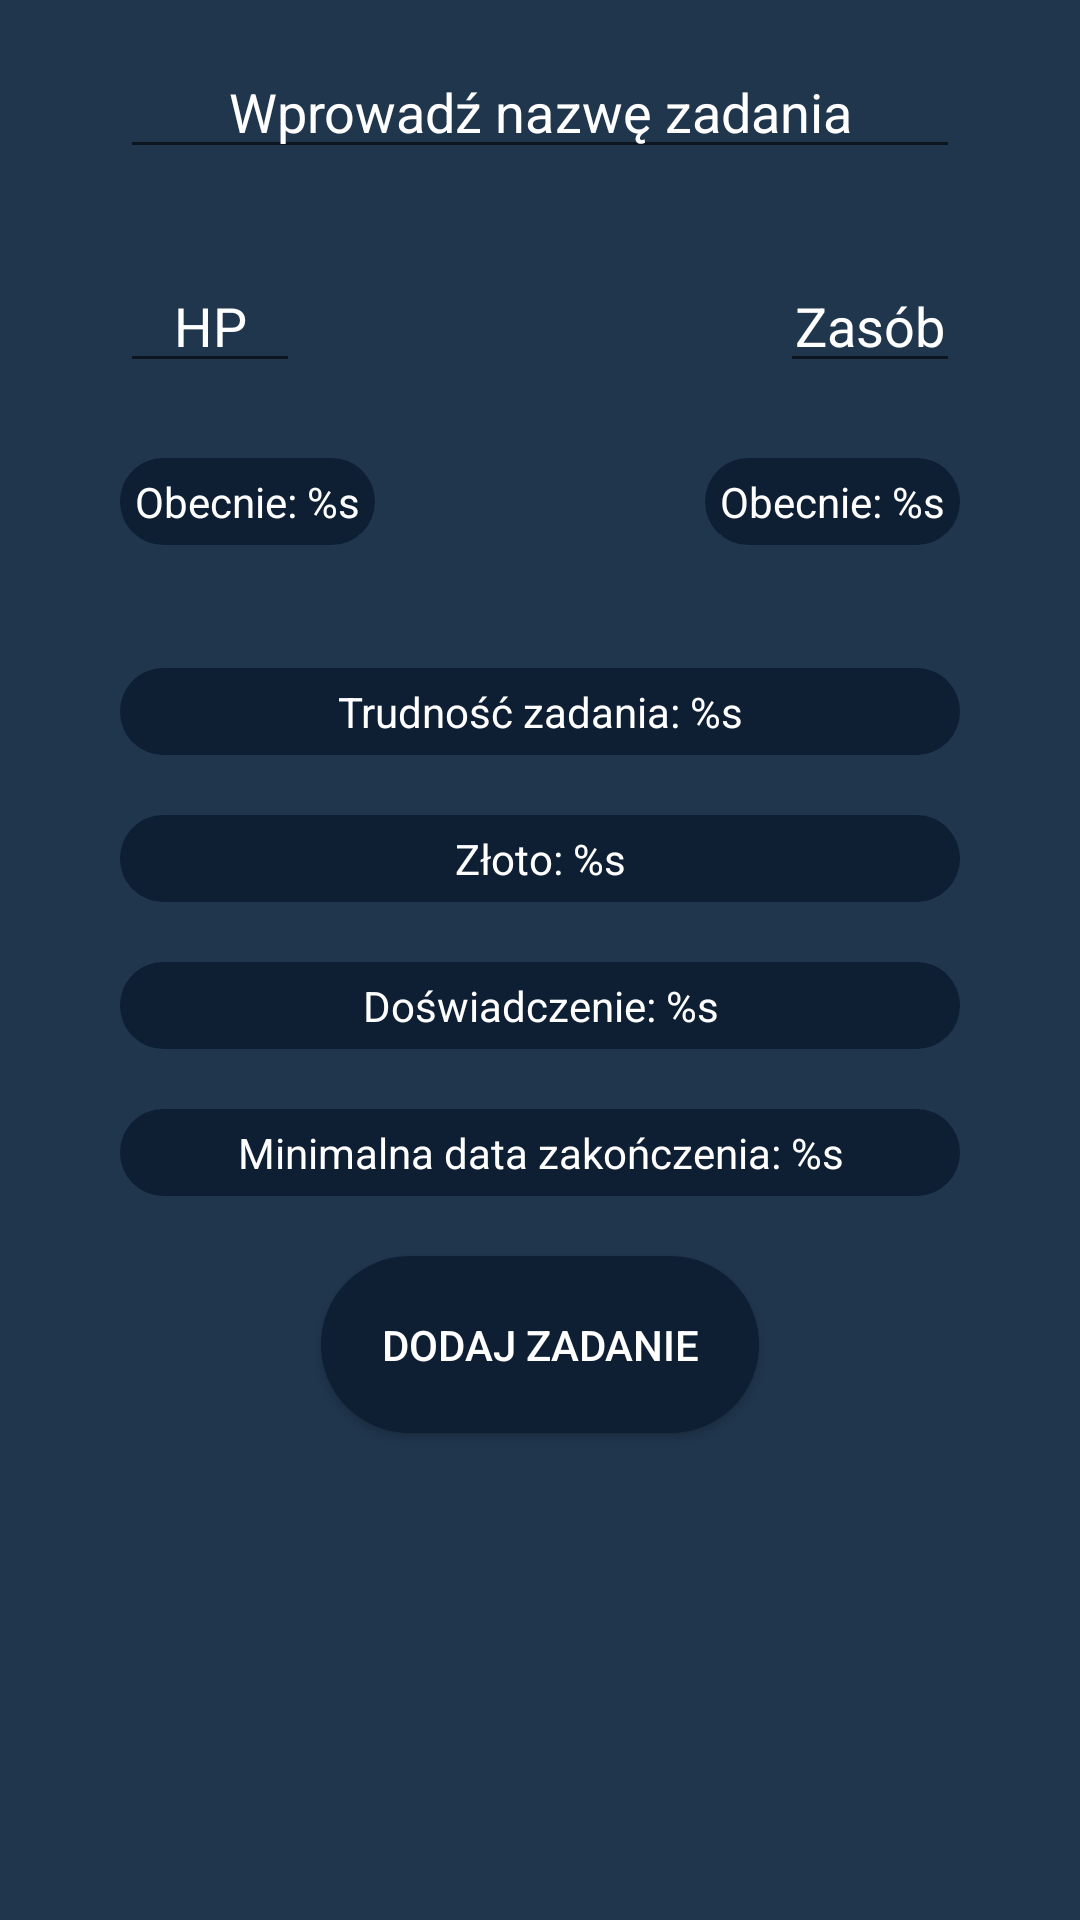

Reconstruct the res/layout file that produces this screen, plus the resources it refers to.
<!-- AndroidManifest.xml: activity theme AppTheme -->
<!-- res/layout/fragment_add_task.xml -->
<?xml version="1.0" encoding="utf-8"?>
<RelativeLayout xmlns:android="http://schemas.android.com/apk/res/android"
    android:layout_width="match_parent"
    android:layout_height="match_parent">

    <EditText
        android:inputType="text"
        android:layout_width="wrap_content"
        android:layout_height="wrap_content"
        android:id="@+id/editTextCharacterName"
        android:minWidth="280dp"
        android:textAlignment="center"

        android:layout_centerHorizontal="true"
        android:layout_marginVertical="15dp"
        android:hint="@string/add_task_hint"/>

    <EditText
        android:layout_width="wrap_content"
        android:layout_height="wrap_content"
        android:id="@+id/editTextHp"
        android:minWidth="60dp"
        android:inputType="number"
        android:textAlignment="center"
        android:layout_below="@+id/editTextCharacterName"
        android:layout_alignStart="@+id/editTextCharacterName"
        android:layout_marginVertical="15dp"
        android:hint="@string/add_task_hp_hint"/>

    <EditText
        android:layout_width="wrap_content"
        android:layout_height="wrap_content"
        android:id="@+id/editTextResource"
        android:minWidth="60dp"
        android:inputType="number"
        android:textAlignment="center"
        android:layout_below="@+id/editTextCharacterName"
        android:layout_alignEnd="@+id/editTextCharacterName"
        android:layout_marginVertical="15dp"
        android:hint="@string/add_task_resource_hint"/>

    <TextView
        android:id="@+id/textViewCurrentHp"
        android:layout_width="wrap_content"
        android:layout_height="wrap_content"
        android:layout_below="@+id/editTextHp"
        android:layout_alignStart="@+id/editTextHp"
        android:layout_marginTop="10dp"
        android:padding="5dp"
        android:background="@drawable/rounded_shape"
        android:paddingVertical="5dp"
        android:minWidth="50dp"
        android:gravity="center"
        android:text="@string/add_task_current" />

    <TextView
        android:id="@+id/textViewCurrentResource"
        android:layout_width="wrap_content"
        android:layout_height="wrap_content"
        android:layout_below="@+id/editTextResource"
        android:layout_alignEnd="@+id/editTextResource"
        android:layout_marginTop="10dp"
        android:padding="5dp"
        android:background="@drawable/rounded_shape"
        android:paddingVertical="5dp"
        android:minWidth="50dp"
        android:gravity="center"
        android:text="@string/add_task_current" />

    <TextView
        android:layout_width="wrap_content"
        android:layout_height="wrap_content"
        android:id="@+id/textViewDifficulty"
        android:minWidth="280dp"
        android:layout_centerHorizontal="true"
        android:paddingVertical="5dp"
        android:layout_below="@+id/editTextHp"
        android:background="@drawable/rounded_shape"
        android:text="@string/add_task_difficulty"
        android:layout_marginTop="80dp"
        android:gravity="center"/>

    <TextView
        android:layout_width="wrap_content"
        android:layout_height="wrap_content"
        android:id="@+id/textViewGold"
        android:minWidth="280dp"
        android:layout_centerHorizontal="true"
        android:paddingVertical="5dp"
        android:layout_below="@+id/textViewDifficulty"
        android:background="@drawable/rounded_shape"
        android:text="@string/add_task_gold"
        android:layout_marginTop="20dp"
        android:gravity="center"/>


    <TextView
        android:layout_width="wrap_content"
        android:layout_height="wrap_content"
        android:id="@+id/textViewExperience"
        android:minWidth="280dp"
        android:layout_centerHorizontal="true"
        android:paddingVertical="5dp"
        android:layout_below="@+id/textViewGold"
        android:background="@drawable/rounded_shape"
        android:text="@string/add_task_experience"
        android:layout_marginTop="20dp"
        android:gravity="center"/>

    <TextView
        android:layout_width="wrap_content"
        android:layout_height="wrap_content"
        android:id="@+id/textViewMinEndDate"
        android:minWidth="280dp"
        android:layout_centerHorizontal="true"
        android:paddingVertical="5dp"
        android:layout_below="@+id/textViewExperience"
        android:background="@drawable/rounded_shape"
        android:text="@string/add_task_min_end_date"
        android:layout_marginTop="20dp"
        android:gravity="center"/>

    <Button
        android:layout_width="wrap_content"
        android:layout_height="wrap_content"
        android:id="@+id/buttonCreate"
        android:layout_below="@id/textViewMinEndDate"
        android:layout_marginVertical="20dp"
        android:text="@string/add_task_button"
        android:layout_centerHorizontal="true"
        android:background="@drawable/rounded_shape"
        android:padding="20dp"/>






</RelativeLayout>
<!-- resources referenced by this layout -->
<resources>
  <!-- drawable rounded_shape (drawable) -->
  <?xml version="1.0" encoding="utf-8"?>
  <shape xmlns:android="http://schemas.android.com/apk/res/android">
      <solid android:color="@color/button_color" />
      <corners android:radius="32dp" />
  </shape>
  <string name="add_task_button">Dodaj zadanie</string>
  <string name="add_task_current">Obecnie: %s</string>
  <string name="add_task_difficulty">Trudność zadania: %s</string>
  <string name="add_task_experience">Doświadczenie: %s</string>
  <string name="add_task_gold">Złoto: %s</string>
  <string name="add_task_hint">Wprowadź nazwę zadania</string>
  <string name="add_task_hp_hint">HP</string>
  <string name="add_task_min_end_date">Minimalna data zakończenia: %s</string>
  <string name="add_task_resource_hint">Zasób</string>
  <style name="AppTheme" parent="Theme.AppCompat.Light.NoActionBar">
          <item name="android:windowBackground">@color/background_color</item>
          <item name="android:textColor">@color/text_color</item>
          <item name="colorButtonNormal">@color/button_color</item>
          <item name="android:textColorPrimary">@color/text_color</item>
          <item name="android:textColorHint">@color/text_color</item>
  
      </style>
  <color name="button_color">#0E1E33</color>
  <color name="background_color">#20364D</color>
  <color name="text_color">#FFFFFF</color>
</resources>
